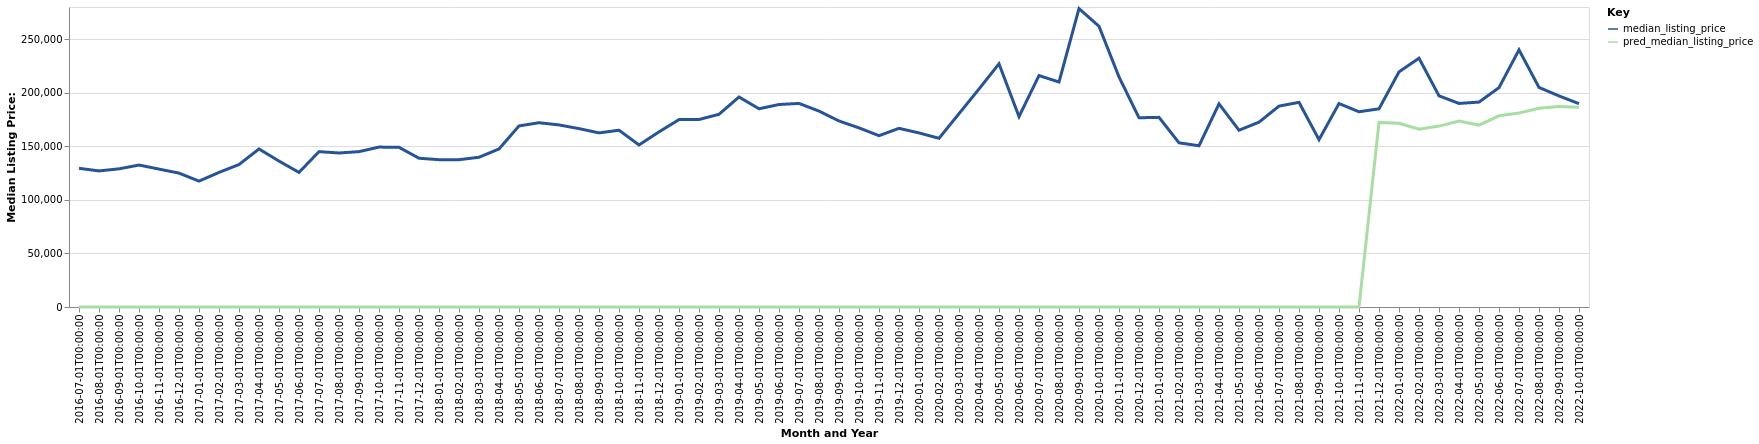

The file beside this chart, header and first rows:
date, time_idx, median_listing_price, thirty_year_interest_rate_five, month, county_name, active_listing_count, pred_median_listing_price, month_year
2016-07-01, 0, 129450, 3.72, 7, Ottawa, KS, 84.0, 0, Jul-2016
2016-08-01, 1, 127000, 3.73, 8, Ottawa, KS, 90.0, 0, Aug-2016
2016-09-01, 2, 128950, 3.66, 9, Ottawa, KS, 86.0, 0, Sep-2016
2016-10-01, 3, 132500, 3.64, 10, Ottawa, KS, 79.0, 0, Oct-2016
2016-11-01, 4, 128725, 3.66, 11, Ottawa, KS, 84.0, 0, Nov-2016
2016-12-01, 5, 124950, 3.48, 12, Ottawa, KS, 80.0, 0, Dec-2016
2017-01-01, 6, 117500, 3.45, 1, Ottawa, KS, 74.0, 0, Jan-2017
2017-02-01, 7, 125625, 3.5, 2, Ottawa, KS, 72.0, 0, Feb-2017
2017-03-01, 8, 132950, 3.52, 3, Ottawa, KS, 62.0, 0, Mar-2017
2017-04-01, 9, 147500, 4.03, 4, Ottawa, KS, 58.0, 0, Apr-2017
2017-05-01, 10, 136200, 4.32, 5, Ottawa, KS, 59.0, 0, May-2017
2017-06-01, 11, 125625, 4.2, 6, Ottawa, KS, 63.0, 0, Jun-2017
2017-07-01, 12, 145000, 4.19, 7, Ottawa, KS, 66.0, 0, Jul-2017
2017-08-01, 13, 143750, 4.3, 8, Ottawa, KS, 79.0, 0, Aug-2017
2017-09-01, 14, 145000, 4.1, 9, Ottawa, KS, 80.0, 0, Sep-2017
2017-10-01, 15, 149250, 4.05, 10, Ottawa, KS, 80.0, 0, Oct-2017
2017-11-01, 16, 149050, 3.94, 11, Ottawa, KS, 78.0, 0, Nov-2017
2017-12-01, 17, 138850, 4.03, 12, Ottawa, KS, 74.0, 0, Dec-2017
2018-01-01, 18, 137500, 3.93, 1, Ottawa, KS, 70.0, 0, Jan-2018
2018-02-01, 19, 137475, 3.83, 2, Ottawa, KS, 66.0, 0, Feb-2018
2018-03-01, 20, 139750, 3.94, 3, Ottawa, KS, 63.0, 0, Mar-2018
2018-04-01, 21, 147500, 3.95, 4, Ottawa, KS, 58.0, 0, Apr-2018
2018-05-01, 22, 169000, 3.99, 5, Ottawa, KS, 64.0, 0, May-2018
2018-06-01, 23, 172000, 4.15, 6, Ottawa, KS, 71.0, 0, Jun-2018
2018-07-01, 24, 169938, 4.4, 7, Ottawa, KS, 86.0, 0, Jul-2018
2018-08-01, 25, 166500, 4.46, 8, Ottawa, KS, 88.0, 0, Aug-2018
2018-09-01, 26, 162500, 4.58, 9, Ottawa, KS, 101.0, 0, Sep-2018
2018-10-01, 27, 165000, 4.66, 10, Ottawa, KS, 101.0, 0, Oct-2018
2018-11-01, 28, 151250, 4.62, 11, Ottawa, KS, 102.0, 0, Nov-2018
2018-12-01, 29, 163450, 4.54, 12, Ottawa, KS, 96.0, 0, Dec-2018
2019-01-01, 30, 174900, 4.6, 1, Ottawa, KS, 83.0, 0, Jan-2019
2019-02-01, 31, 175000, 4.72, 2, Ottawa, KS, 78.0, 0, Feb-2019
2019-03-01, 32, 179857, 4.9, 3, Ottawa, KS, 67.0, 0, Mar-2019
2019-04-01, 33, 196000, 4.94, 4, Ottawa, KS, 54.0, 0, Apr-2019
2019-05-01, 34, 185000, 4.75, 5, Ottawa, KS, 58.0, 0, May-2019
2019-06-01, 35, 189000, 4.51, 6, Ottawa, KS, 66.0, 0, Jun-2019
2019-07-01, 36, 190000, 4.41, 7, Ottawa, KS, 62.0, 0, Jul-2019
2019-08-01, 37, 182850, 4.41, 8, Ottawa, KS, 64.0, 0, Aug-2019
2019-09-01, 38, 173625, 4.2, 9, Ottawa, KS, 69.0, 0, Sep-2019
2019-10-01, 39, 167175, 4.14, 10, Ottawa, KS, 74.0, 0, Oct-2019
2019-11-01, 40, 159900, 3.84, 11, Ottawa, KS, 77.0, 0, Nov-2019
2019-12-01, 41, 166750, 3.81, 12, Ottawa, KS, 69.0, 0, Dec-2019
2020-01-01, 42, 162475, 3.75, 1, Ottawa, KS, 68.0, 0, Jan-2020
2020-02-01, 43, 157450, 3.73, 2, Ottawa, KS, 61.0, 0, Feb-2020
2020-03-01, 44, 180450, 3.78, 3, Ottawa, KS, 58.0, 0, Mar-2020
2020-04-01, 45, 203463, 3.75, 4, Ottawa, KS, 54.0, 0, Apr-2020
2020-05-01, 46, 227000, 3.74, 5, Ottawa, KS, 46.0, 0, May-2020
2020-06-01, 47, 177725, 3.72, 6, Ottawa, KS, 46.0, 0, Jun-2020
2020-07-01, 48, 216000, 3.49, 7, Ottawa, KS, 38.0, 0, Jul-2020
2020-08-01, 49, 210000, 3.65, 8, Ottawa, KS, 40.0, 0, Aug-2020
2020-09-01, 50, 278500, 3.33, 9, Ottawa, KS, 35.0, 0, Sep-2020
2020-10-01, 51, 262000, 3.28, 10, Ottawa, KS, 47.0, 0, Oct-2020
2020-11-01, 52, 214725, 3.21, 11, Ottawa, KS, 51.0, 0, Nov-2020
2020-12-01, 53, 176625, 3.07, 12, Ottawa, KS, 42.0, 0, Dec-2020
2021-01-01, 54, 177000, 2.99, 1, Ottawa, KS, 30.0, 0, Jan-2021
2021-02-01, 55, 153250, 2.93, 2, Ottawa, KS, 34.0, 0, Feb-2021
2021-03-01, 56, 150500, 2.88, 3, Ottawa, KS, 24.0, 0, Mar-2021
2021-04-01, 57, 189575, 2.84, 4, Ottawa, KS, 20.0, 0, Apr-2021
2021-05-01, 58, 165000, 2.71, 5, Ottawa, KS, 27.0, 0, May-2021
2021-06-01, 59, 172500, 2.79, 6, Ottawa, KS, 35.0, 0, Jun-2021
... 16 more rows
